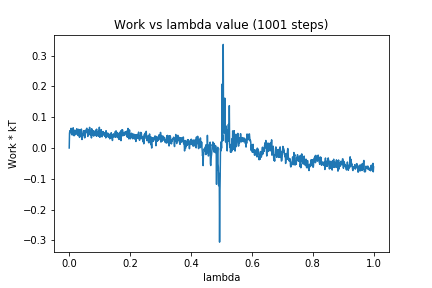

The data file committed next to this chart (first rows):
0, 0.0
1, 0.04788
2, 0.05509
3, 0.04988
4, 0.05715
5, 0.0544
6, 0.06384
7, 0.04873
8, 0.04396
9, 0.04684
10, 0.04241
11, 0.05167
12, 0.04895
13, 0.06557
14, 0.05051
15, 0.05896
16, 0.03966
17, 0.05021
18, 0.04162
19, 0.04631
20, 0.05036
21, 0.05374
22, 0.05782
23, 0.04981
24, 0.04628
25, 0.06246
26, 0.04713
27, 0.04337
28, 0.04663
29, 0.04623
30, 0.03992
31, 0.06066
32, 0.0421
33, 0.05364
34, 0.03437
35, 0.05823
36, 0.04071
37, 0.04897
38, 0.03857
39, 0.05951
40, 0.06132
41, 0.05525
42, 0.02751
43, 0.03346
44, 0.03566
45, 0.04365
46, 0.04226
47, 0.05323
48, 0.05625
49, 0.04957
50, 0.04885
51, 0.0328
52, 0.0429
53, 0.05763
54, 0.0545
55, 0.05453
56, 0.04993
57, 0.06266
58, 0.06419
59, 0.05028
60, 0.04886
... 940 more rows
